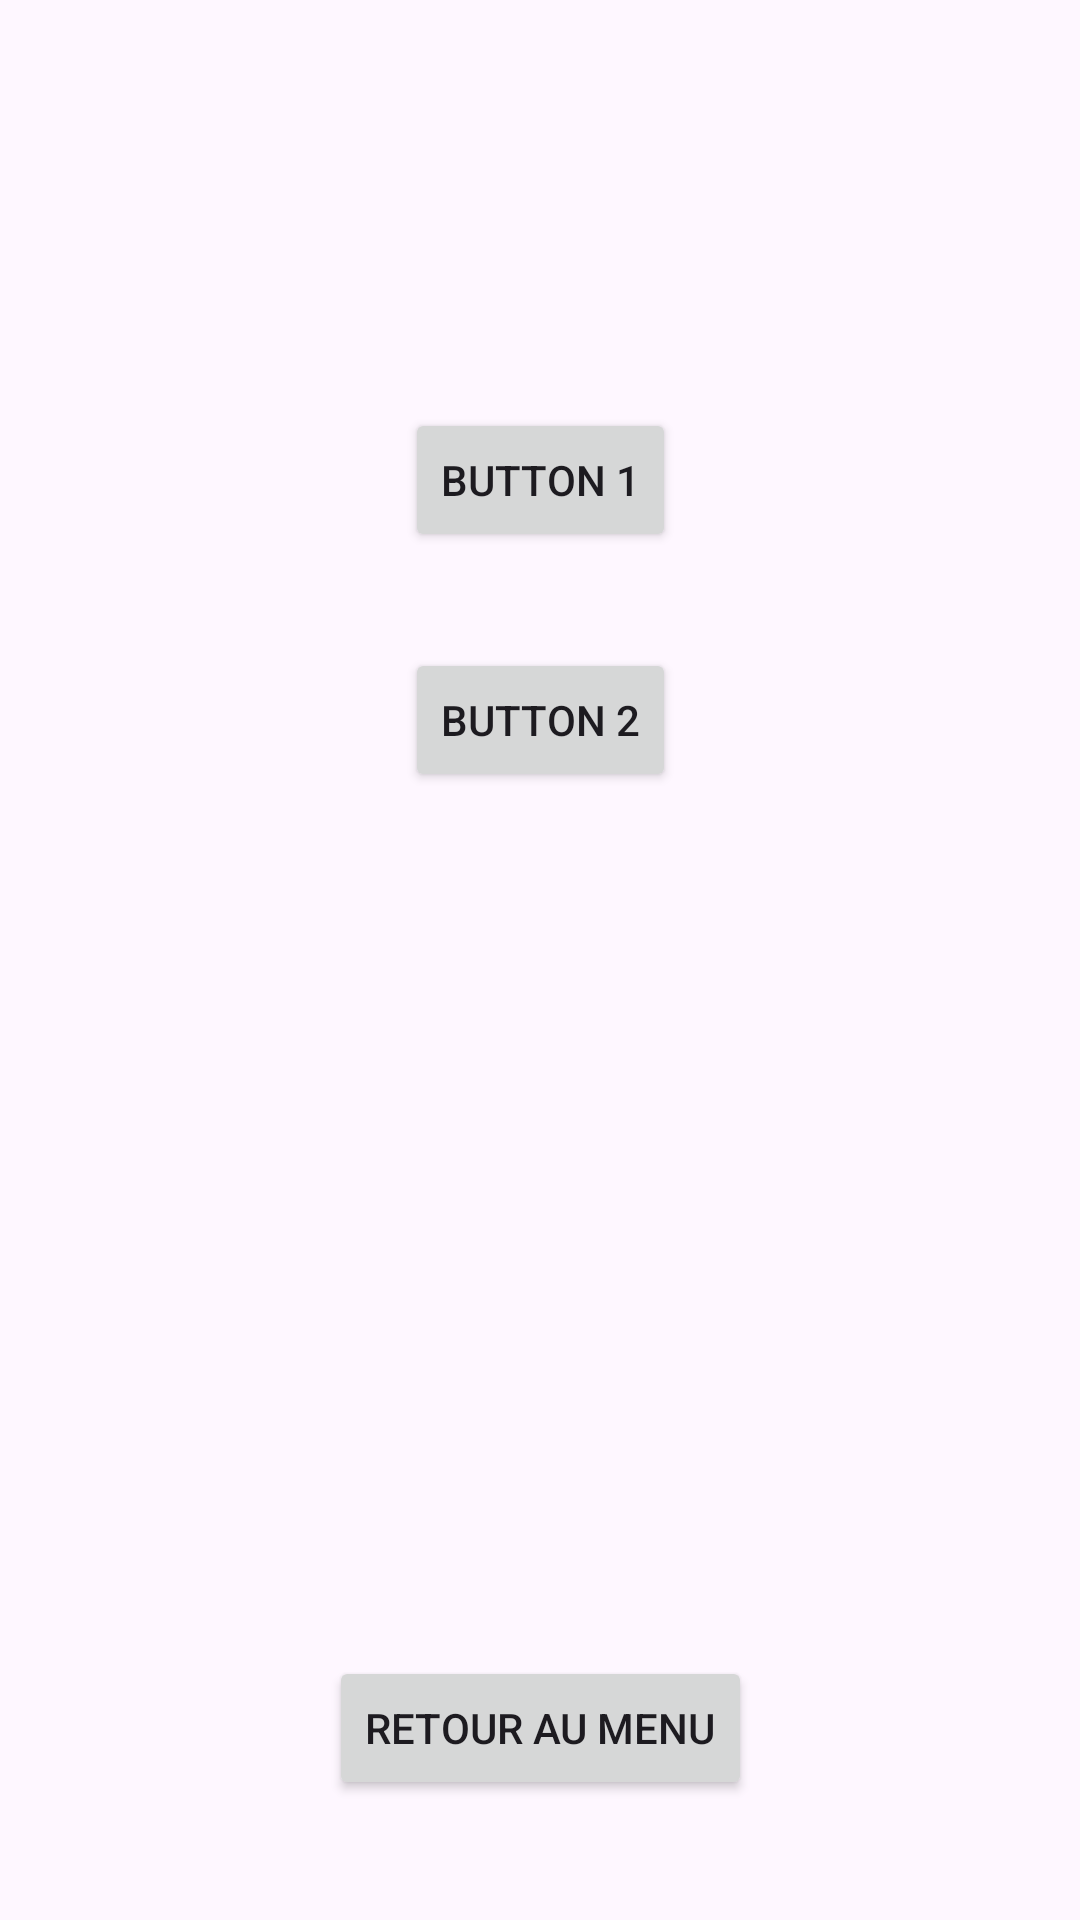

Android layout source for this screen:
<!-- AndroidManifest.xml: application theme Theme.APPMobileNatif1 -->
<!-- res/layout/activity_activite2.xml -->
<?xml version="1.0" encoding="utf-8"?>
<androidx.constraintlayout.widget.ConstraintLayout xmlns:android="http://schemas.android.com/apk/res/android"
    xmlns:app="http://schemas.android.com/apk/res-auto"
    android:layout_width="match_parent"
    android:layout_height="match_parent"
    android:padding="16dp">

    <Button
        android:id="@+id/button1"
        android:layout_width="wrap_content"
        android:layout_height="wrap_content"
        android:layout_marginTop="120dp"
        android:text="BUTTON 1"
        app:layout_constraintEnd_toEndOf="parent"
        app:layout_constraintStart_toStartOf="parent"
        app:layout_constraintTop_toTopOf="parent" />

    <Button
        android:id="@+id/button2"
        android:layout_width="wrap_content"
        android:layout_height="wrap_content"
        android:layout_marginTop="32dp"
        android:text="BUTTON 2"
        app:layout_constraintEnd_toEndOf="parent"
        app:layout_constraintStart_toStartOf="parent"
        app:layout_constraintTop_toBottomOf="@id/button1" />

    <Button
        android:id="@+id/btnRetourAct2"
        android:layout_width="wrap_content"
        android:layout_height="wrap_content"
        android:layout_marginBottom="24dp"
        android:text="Retour au Menu"
        app:layout_constraintBottom_toBottomOf="parent"
        app:layout_constraintEnd_toEndOf="parent"
        app:layout_constraintStart_toStartOf="parent" />

</androidx.constraintlayout.widget.ConstraintLayout>
<!-- resources referenced by this layout -->
<resources>
  <style name="Theme.APPMobileNatif1" parent="Base.Theme.APPMobileNatif1" />
  <style name="Base.Theme.APPMobileNatif1" parent="Theme.Material3.DayNight.NoActionBar">
          
          
      </style>
</resources>
